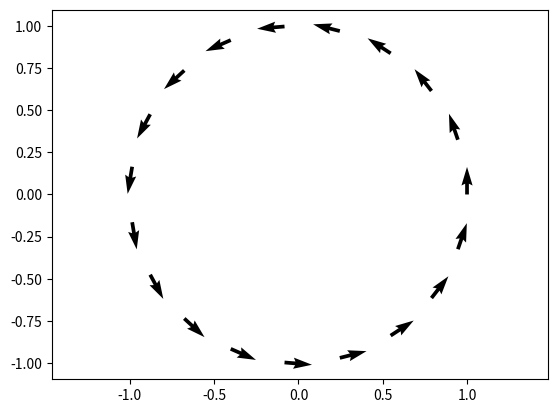

Recreate this plot in Python.
import numpy as np

def estimate_derivatives_catmull_rom(P):
    """
    Assuming P are the points of a closed curve, use the Catmull-Rom
    technique to estimate the derivative at each point of P by looking at its
    neighbors.
    """
    
    derivatives = 0.5 * (np.roll(P, -1, 0) - np.roll(P, 1, 0))
    return derivatives

import numpy as np
import matplotlib.pyplot as plt

th = np.linspace(0, 2*np.pi, 20)
th = th[:-1]
V = np.column_stack((np.cos(th), np.sin(th)))

M = estimate_derivatives_catmull_rom(V)

plt.quiver(V[:,0], V[:,1], M[:,0], M[:,1])
plt.axis('equal')
plt.show()
